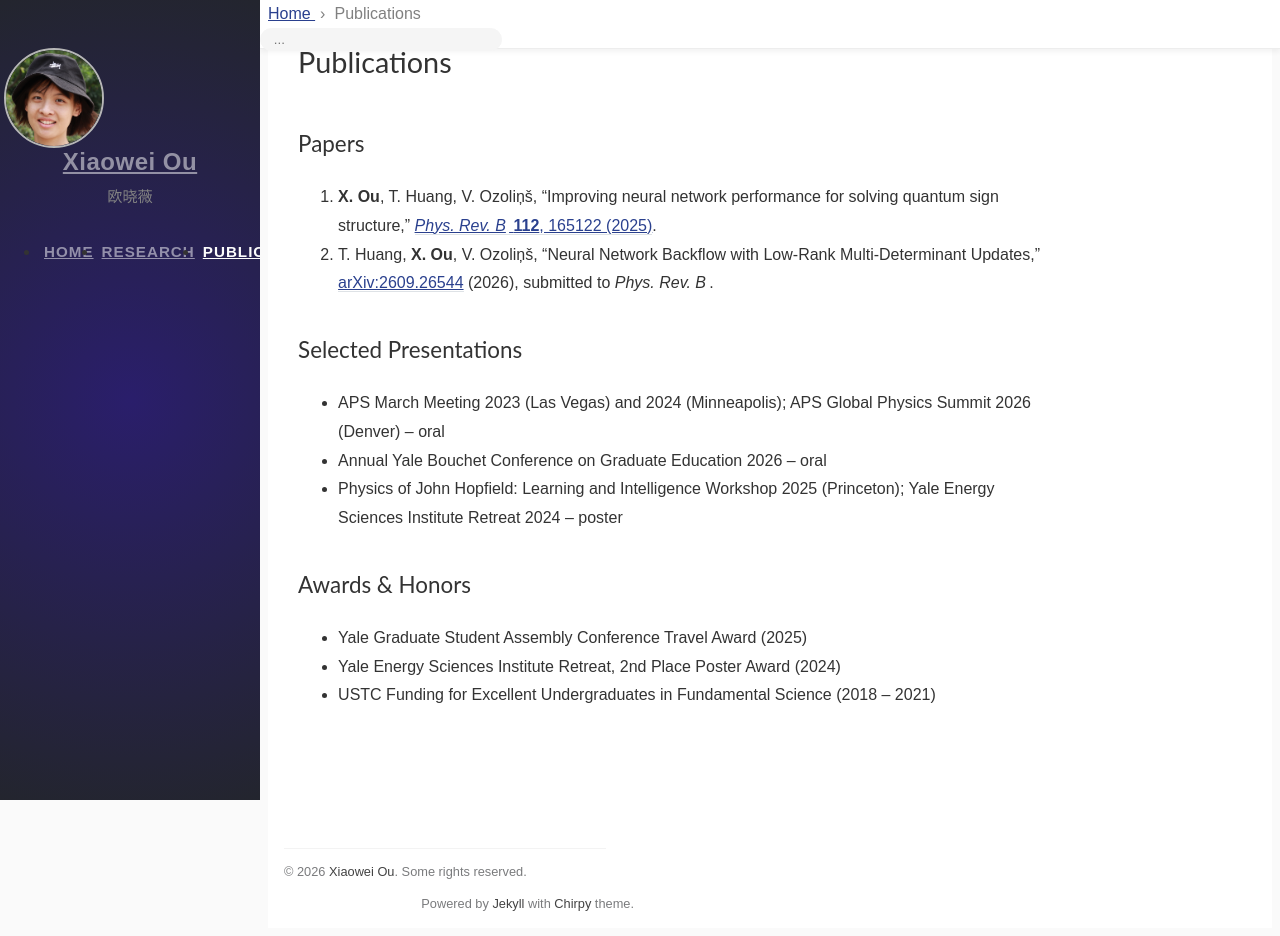

repository: XiaoweiOu/XiaoweiOu.github.io · page: tabs/publications/index.html · generator: jekyll

---
title: Publications
---

## Papers

1. **X. Ou**, T. Huang, V. Ozoliņš, "Improving neural network performance for
   solving quantum sign structure,"
   [*Phys. Rev. B* **112**, 165122 (2025)](https://arxiv.org/abs/2510.02051).
2. T. Huang, **X. Ou**, V. Ozoliņš, "Neural Network Backflow with Low-Rank
   Multi-Determinant Updates,"
   [arXiv:2609.26544](https://arxiv.org/abs/2609.26544) (2026), submitted to *Phys. Rev. B*.

## Selected Presentations

- APS March Meeting 2023 (Las Vegas) and 2024 (Minneapolis); APS Global Physics
  Summit 2026 (Denver) – oral
- Annual Yale Bouchet Conference on Graduate Education 2026 – oral
- Physics of John Hopfield: Learning and Intelligence Workshop 2025 (Princeton);
  Yale Energy Sciences Institute Retreat 2024 – poster

## Awards & Honors

- Yale Graduate Student Assembly Conference Travel Award (2025)
- Yale Energy Sciences Institute Retreat, 2nd Place Poster Award (2024)
- USTC Funding for Excellent Undergraduates in Fundamental Science (2018 – 2021)
